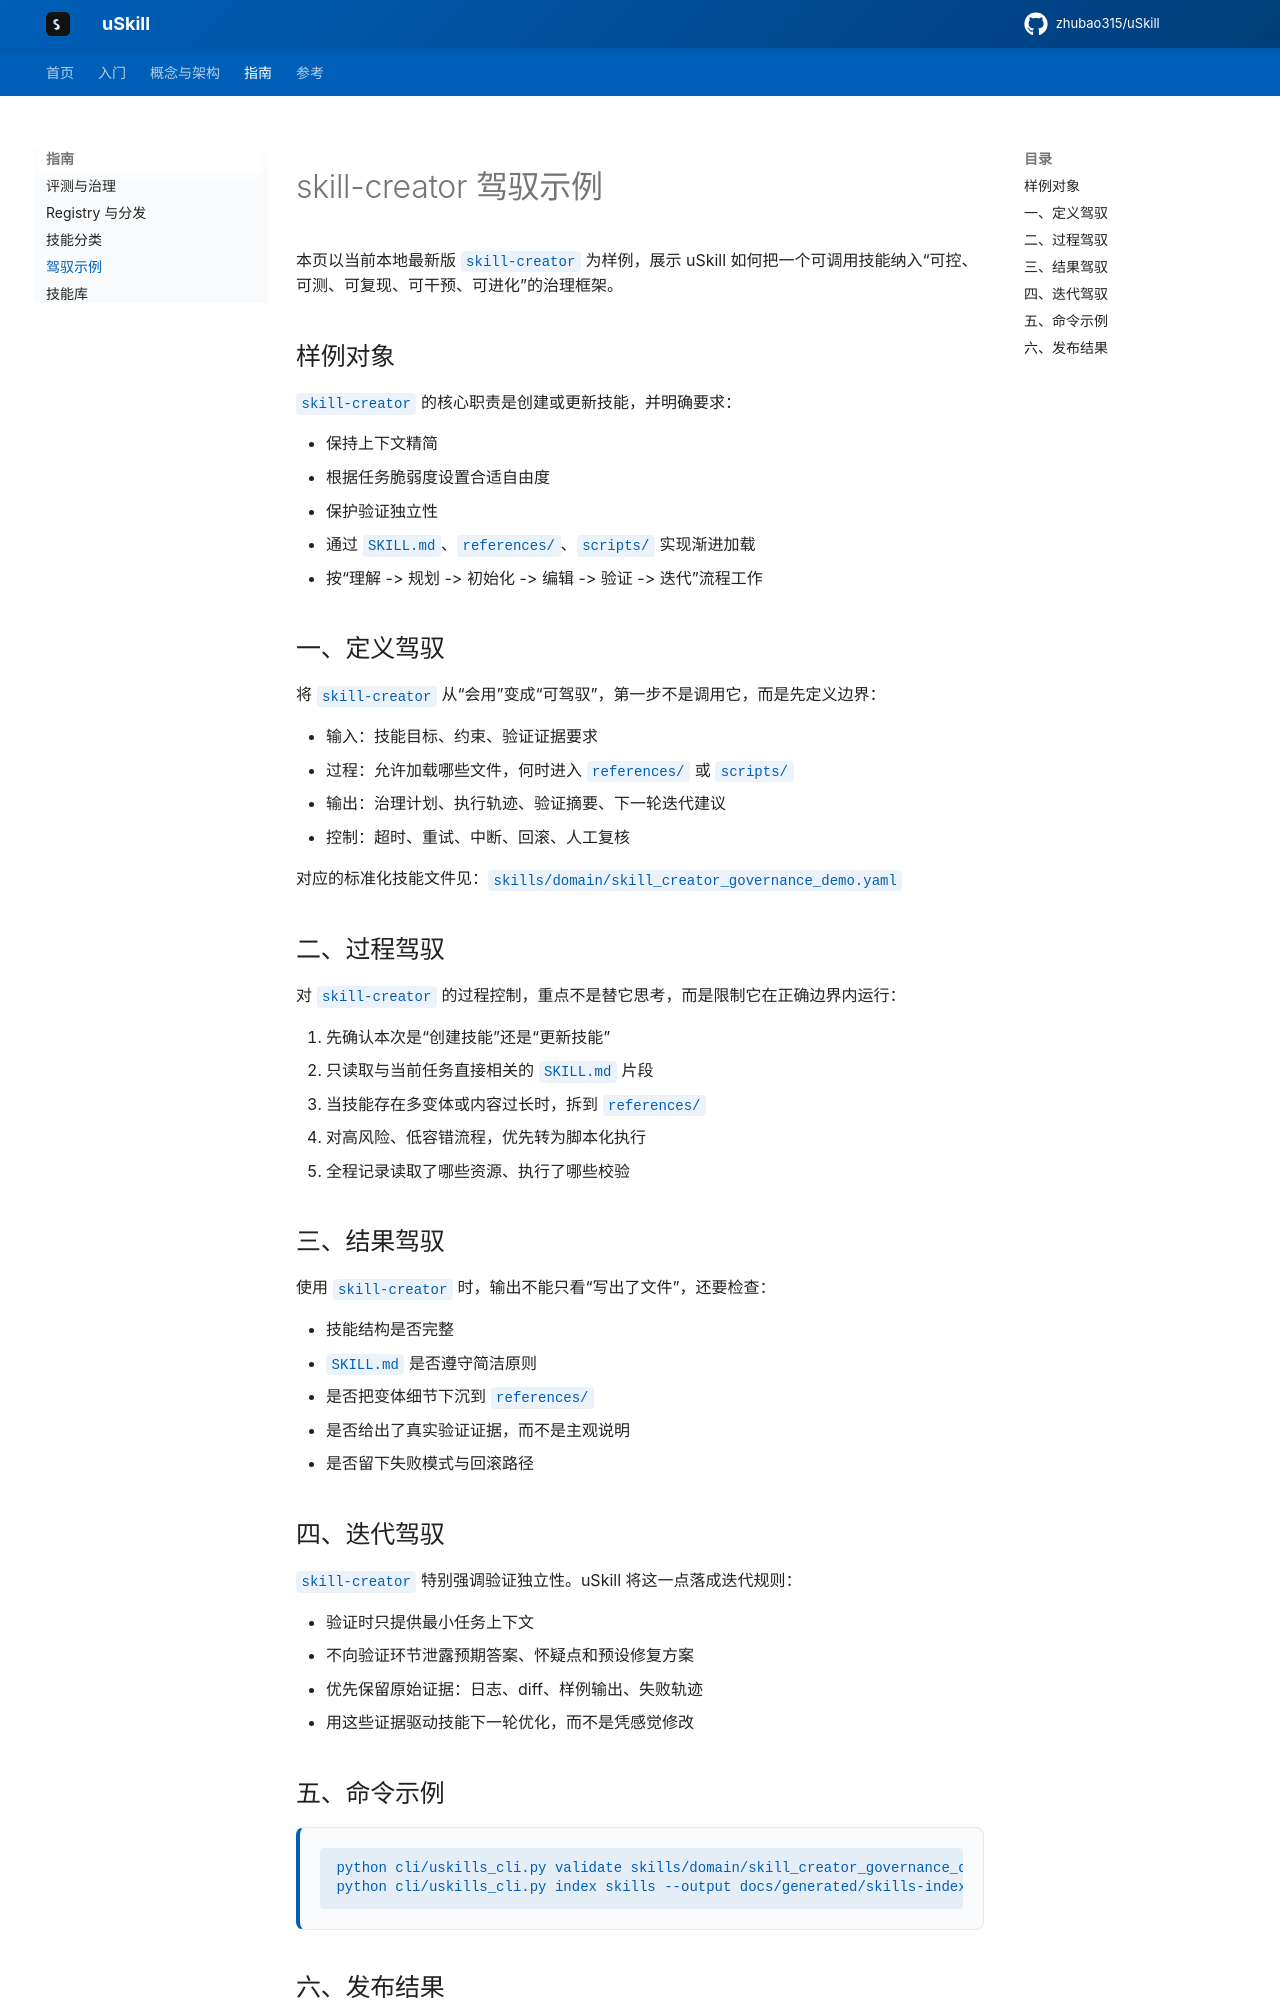

repository: zhubao315/uSkill · page: skill-creator-case/index.html · generator: mkdocs

# skill-creator 驾驭示例

本页以当前本地最新版 `skill-creator` 为样例，展示 uSkill 如何把一个可调用技能纳入“可控、可测、可复现、可干预、可进化”的治理框架。

## 样例对象

`skill-creator` 的核心职责是创建或更新技能，并明确要求：

- 保持上下文精简
- 根据任务脆弱度设置合适自由度
- 保护验证独立性
- 通过 `SKILL.md`、`references/`、`scripts/` 实现渐进加载
- 按“理解 -> 规划 -> 初始化 -> 编辑 -> 验证 -> 迭代”流程工作

## 一、定义驾驭

将 `skill-creator` 从“会用”变成“可驾驭”，第一步不是调用它，而是先定义边界：

- 输入：技能目标、约束、验证证据要求
- 过程：允许加载哪些文件，何时进入 `references/` 或 `scripts/`
- 输出：治理计划、执行轨迹、验证摘要、下一轮迭代建议
- 控制：超时、重试、中断、回滚、人工复核

对应的标准化技能文件见：`skills/domain/skill_creator_governance_demo.yaml`

## 二、过程驾驭

对 `skill-creator` 的过程控制，重点不是替它思考，而是限制它在正确边界内运行：

1. 先确认本次是“创建技能”还是“更新技能”
2. 只读取与当前任务直接相关的 `SKILL.md` 片段
3. 当技能存在多变体或内容过长时，拆到 `references/`
4. 对高风险、低容错流程，优先转为脚本化执行
5. 全程记录读取了哪些资源、执行了哪些校验

## 三、结果驾驭

使用 `skill-creator` 时，输出不能只看“写出了文件”，还要检查：

- 技能结构是否完整
- `SKILL.md` 是否遵守简洁原则
- 是否把变体细节下沉到 `references/`
- 是否给出了真实验证证据，而不是主观说明
- 是否留下失败模式与回滚路径

## 四、迭代驾驭

`skill-creator` 特别强调验证独立性。uSkill 将这一点落成迭代规则：

- 验证时只提供最小任务上下文
- 不向验证环节泄露预期答案、怀疑点和预设修复方案
- 优先保留原始证据：日志、diff、样例输出、失败轨迹
- 用这些证据驱动技能下一轮优化，而不是凭感觉修改
